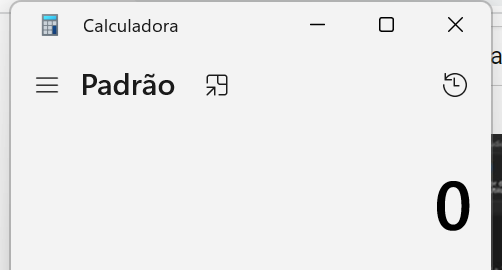
Workflow: Main

Step 1: Open Application 'applicationframehost.ex...' in window 'Calculadora' (applicationframehost.exe)

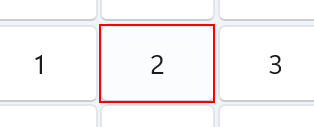
Step 2: click on the button 'Dois'

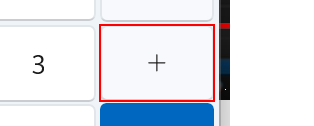
Step 3: click on the button 'Mais'

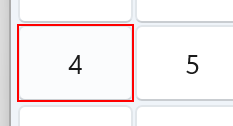
Step 4: click on the button 'Quatro'

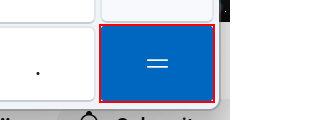
Step 5: click on the button 'Igual a'
